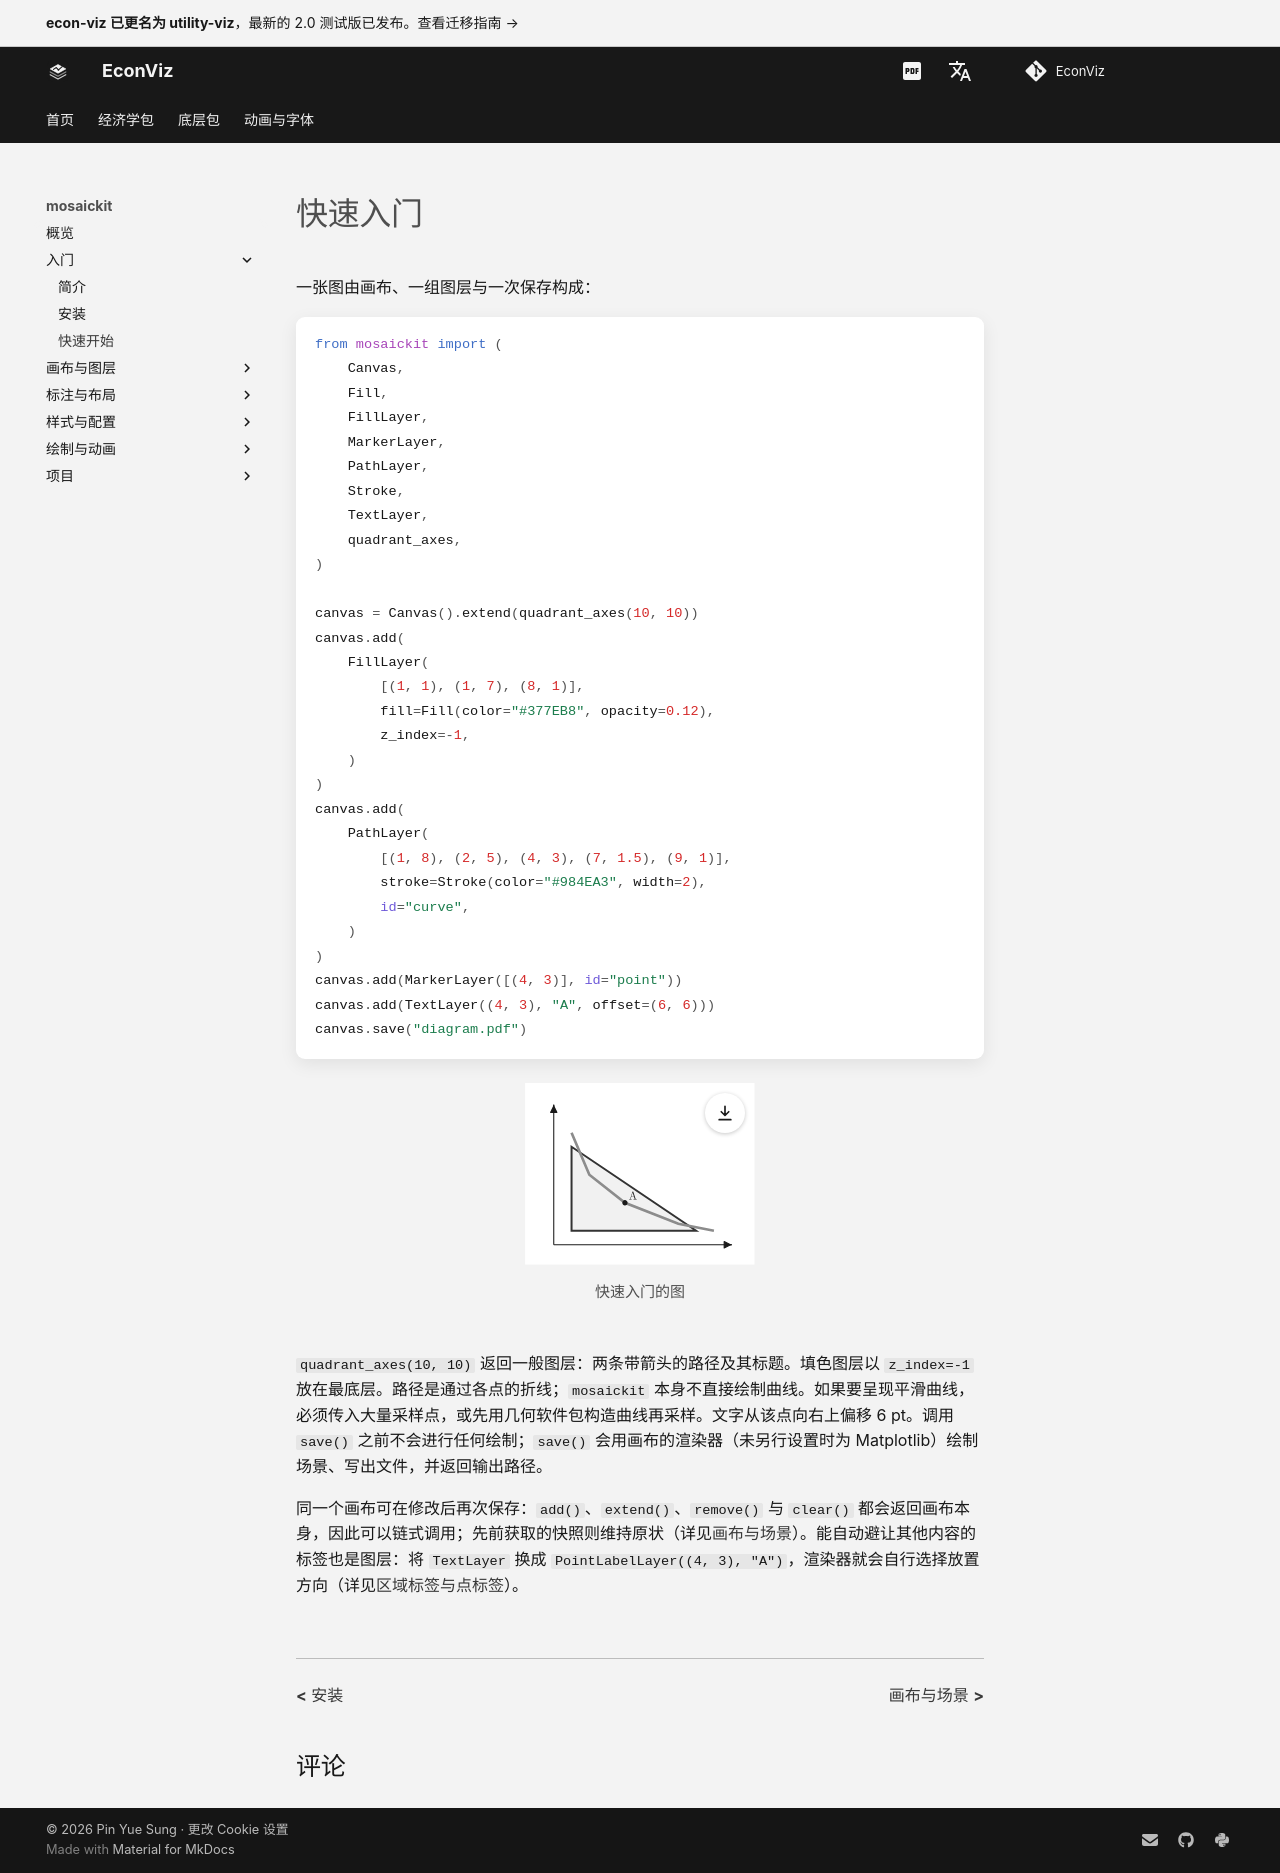

repository: EconViz/econ-viz-docs · page: zh-CN/mosaickit/quickstart/index.html · generator: mkdocs

---
seo_title: "快速入门"
---

# 快速入门

<span id="sec-quickstart"></span>

一张图由画布、一组图层与一次保存构成：

```python
from mosaickit import (
    Canvas,
    Fill,
    FillLayer,
    MarkerLayer,
    PathLayer,
    Stroke,
    TextLayer,
    quadrant_axes,
)

canvas = Canvas().extend(quadrant_axes(10, 10))
canvas.add(
    FillLayer(
        [(1, 1), (1, 7), (8, 1)],
        fill=Fill(color="#377EB8", opacity=0.12),
        z_index=-1,
    )
)
canvas.add(
    PathLayer(
        [(1, 8), (2, 5), (4, 3), (7, 1.5), (9, 1)],
        stroke=Stroke(color="#984EA3", width=2),
        id="curve",
    )
)
canvas.add(MarkerLayer([(4, 3)], id="point"))
canvas.add(TextLayer((4, 3), "A", offset=(6, 6)))
canvas.save("diagram.pdf")
```

<span id="fig-quickstart"></span>

<figure class="ev-fig" markdown>

![快速入门的图](../../assets/mosaickit/agora/quickstart/diagram.zh-CN.svg){ .ev-figure-sm }

<div class="ev-downloads"><a class="ev-download" href="../../assets/mosaickit/agora/quickstart/quickstart.py" download aria-label="下载生图源文件"><svg viewBox="0 0 24 24" aria-hidden="true"><path d="M12 4v11m0 0-4.5-4.5M12 15l4.5-4.5M5 20h14" fill="none" stroke="currentColor" stroke-width="2" stroke-linecap="round" stroke-linejoin="round"/></svg><span>下载生图源文件</span></a></div>

<figcaption markdown>快速入门的图</figcaption>

</figure>

`quadrant_axes(10, 10)` 返回一般图层：两条带箭头的路径及其标题。填色图层以 `z_index=-1` 放在最底层。路径是通过各点的折线；`mosaickit` 本身不直接绘制曲线。如果要呈现平滑曲线，必须传入大量采样点，或先用几何软件包构造曲线再采样。文字从该点向右上偏移 6 pt。调用 `save()` 之前不会进行任何绘制；`save()` 会用画布的渲染器（未另行设置时为 Matplotlib）绘制场景、写出文件，并返回输出路径。

同一个画布可在修改后再次保存：`add()`、`extend()`、`remove()` 与 `clear()` 都会返回画布本身，因此可以链式调用；先前获取的快照则维持原状（详见[画布与场景](guides/canvas.md#sec-canvas)）。能自动避让其他内容的标签也是图层：将 `TextLayer` 换成 `PointLabelLayer((4, 3), "A")`，渲染器就会自行选择放置方向（详见[区域标签与点标签](guides/labels.md#sec-labels)）。
